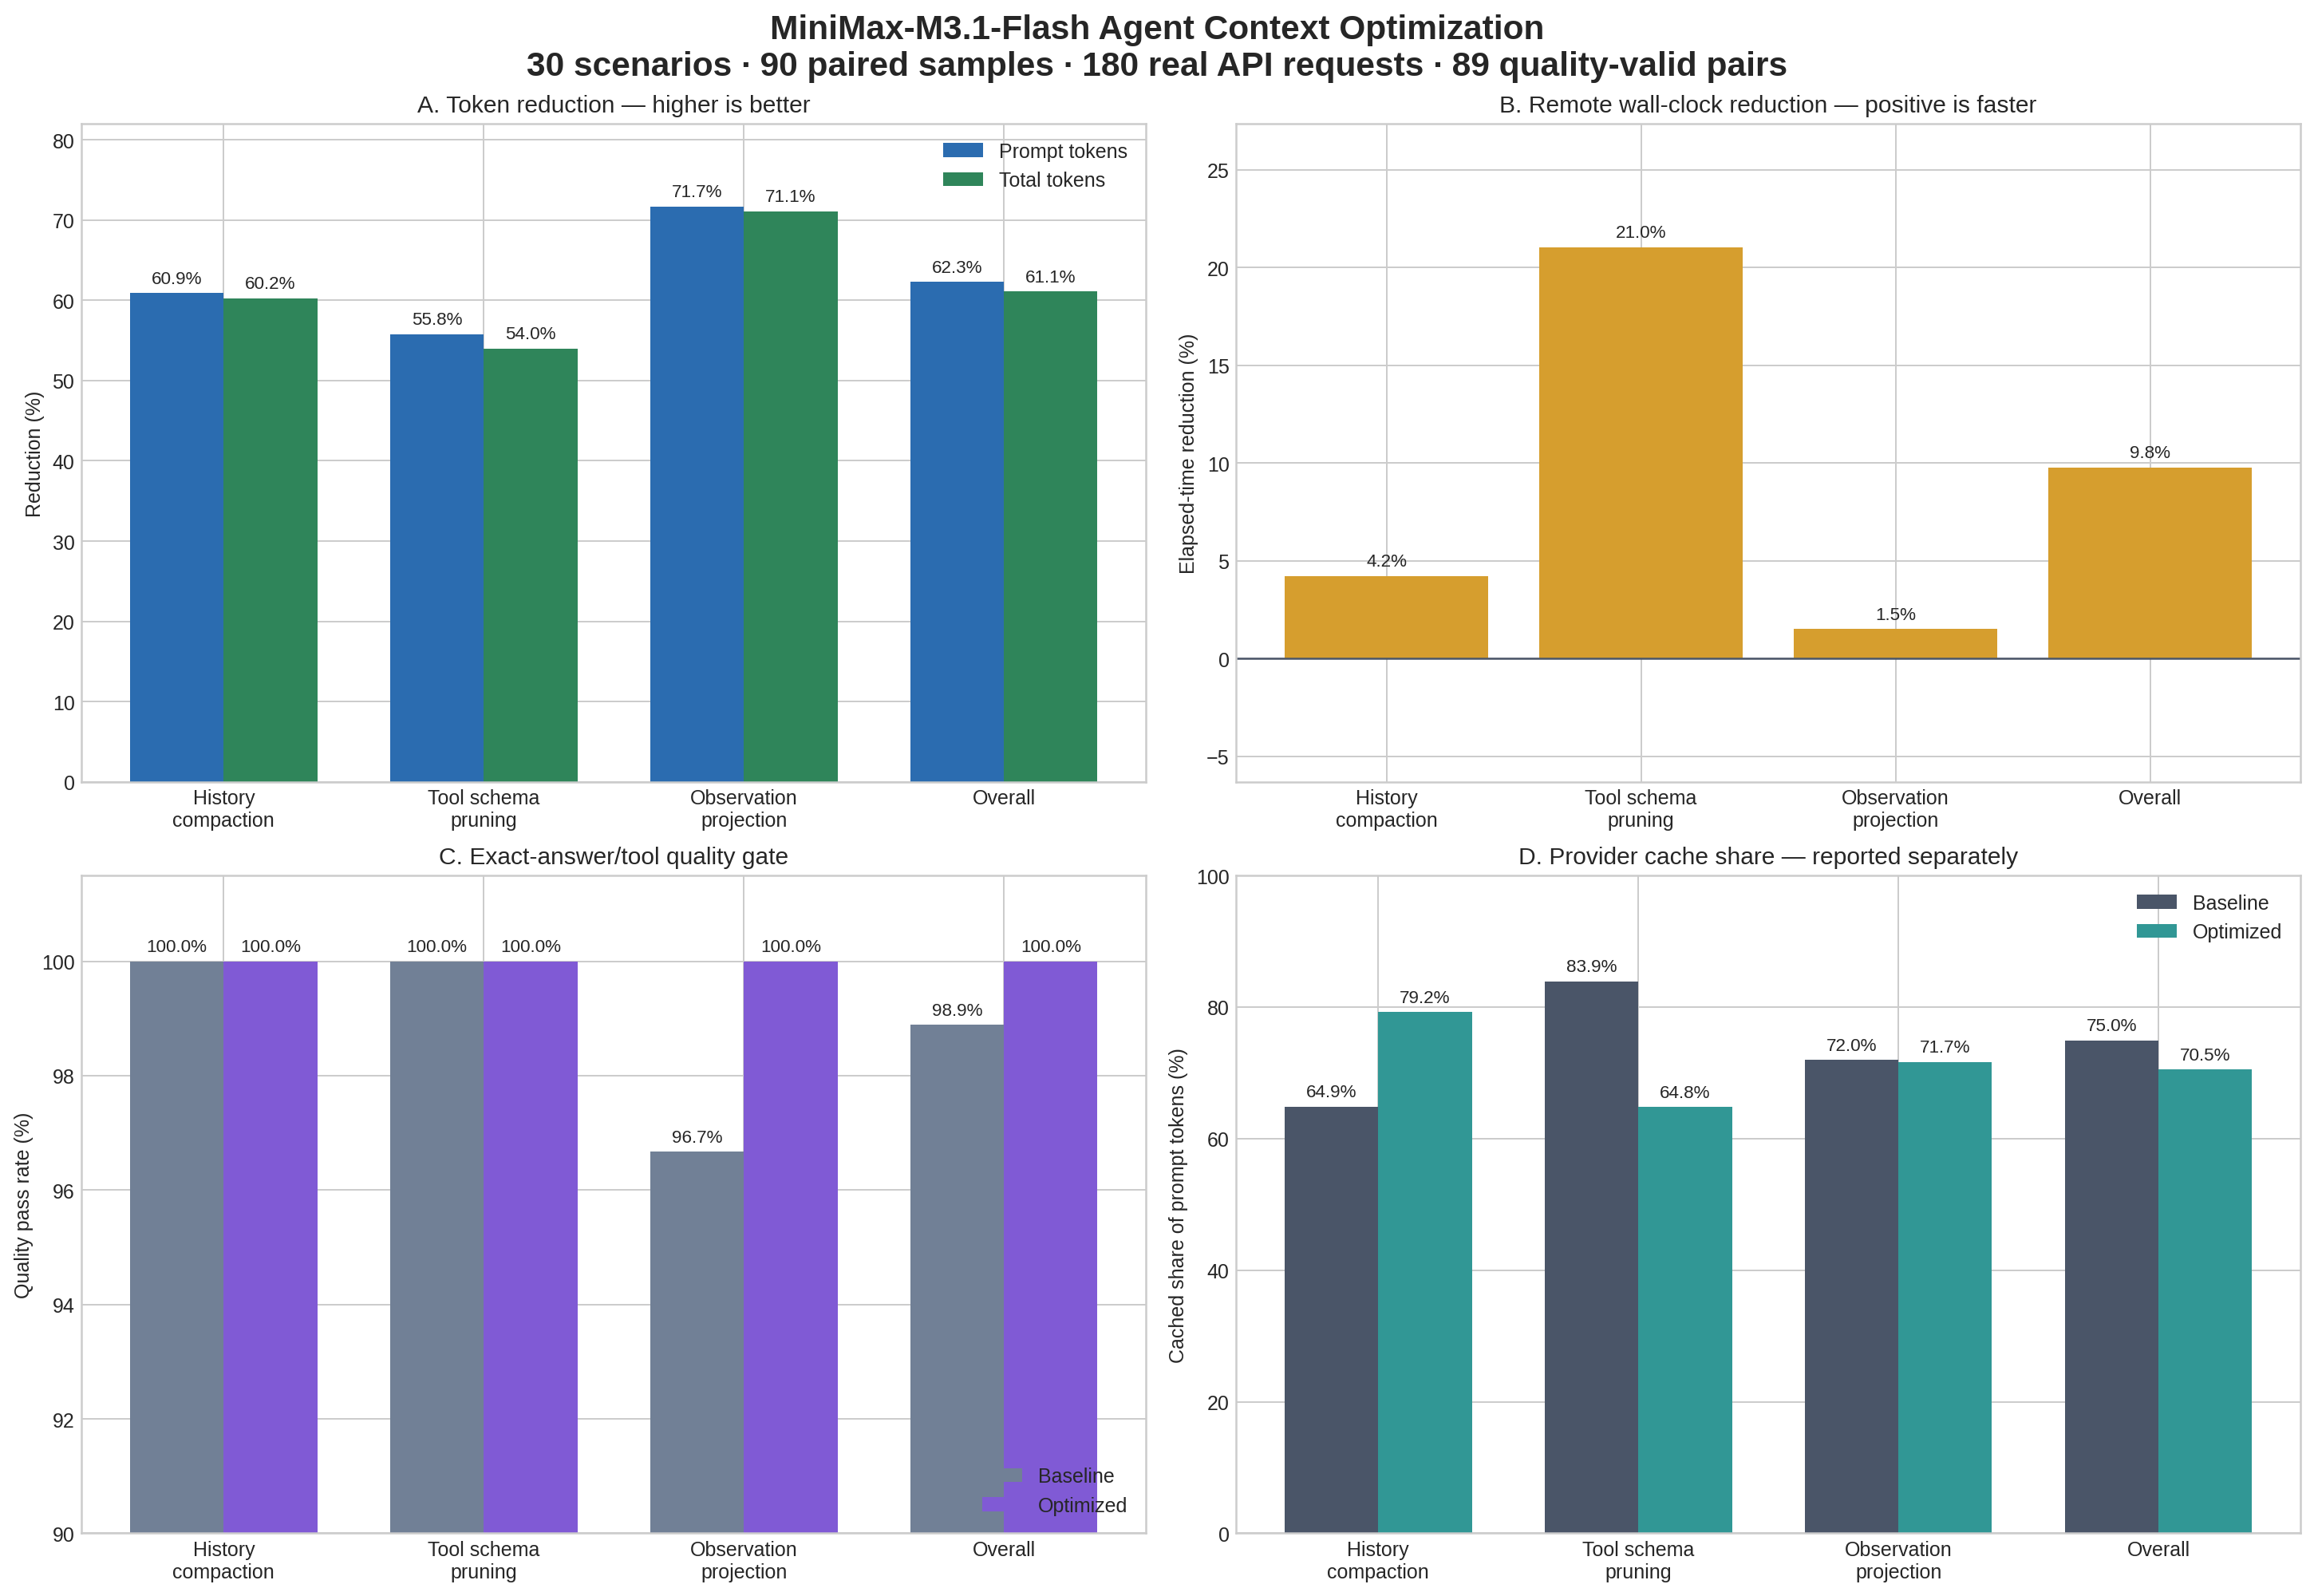

The file beside this chart, header and first rows:
category, scenario_id, variant, model, finish_reason, expected_kind, expected_value, observed_value, quality_pass, prompt_tokens, cached_tokens, completion_tokens, reasoning_tokens, total_tokens, elapsed_ms, repetition
history_compaction, chat_history, baseline, MiniMax-M3.1-Flash, stop, answer, hong-kong, hong-kong, 1, 698, 512, 8, 0, 706, 1667, 1
history_compaction, chat_history, optimized, MiniMax-M3.1-Flash, stop, answer, hong-kong, hong-kong, 1, 274, 256, 8, 0, 282, 1444, 1
history_compaction, chat_history, baseline, MiniMax-M3.1-Flash, stop, answer, hong-kong, hong-kong, 1, 698, 512, 8, 0, 706, 2097, 2
history_compaction, chat_history, optimized, MiniMax-M3.1-Flash, stop, answer, hong-kong, hong-kong, 1, 274, 256, 8, 0, 282, 2105, 2
history_compaction, chat_history, baseline, MiniMax-M3.1-Flash, stop, answer, hong-kong, hong-kong, 1, 698, 512, 8, 0, 706, 2321, 3
history_compaction, chat_history, optimized, MiniMax-M3.1-Flash, stop, answer, hong-kong, hong-kong, 1, 274, 256, 8, 0, 282, 1586, 3
history_compaction, code_window, baseline, MiniMax-M3.1-Flash, stop, answer, scheduler.rs, scheduler.rs, 1, 695, 128, 7, 0, 702, 2500, 1
history_compaction, code_window, optimized, MiniMax-M3.1-Flash, stop, answer, scheduler.rs, scheduler.rs, 1, 271, 128, 7, 0, 278, 1211, 1
history_compaction, code_window, baseline, MiniMax-M3.1-Flash, stop, answer, scheduler.rs, scheduler.rs, 1, 695, 640, 7, 0, 702, 3330, 2
history_compaction, code_window, optimized, MiniMax-M3.1-Flash, stop, answer, scheduler.rs, scheduler.rs, 1, 271, 128, 7, 0, 278, 1245, 2
history_compaction, code_window, baseline, MiniMax-M3.1-Flash, stop, answer, scheduler.rs, scheduler.rs, 1, 695, 640, 7, 0, 702, 2837, 3
history_compaction, code_window, optimized, MiniMax-M3.1-Flash, stop, answer, scheduler.rs, scheduler.rs, 1, 271, 128, 7, 0, 278, 1757, 3
history_compaction, diagnostic_trace, baseline, MiniMax-M3.1-Flash, stop, answer, trace-73, trace-73, 1, 698, 0, 8, 0, 706, 3346, 1
history_compaction, diagnostic_trace, optimized, MiniMax-M3.1-Flash, stop, answer, trace-73, trace-73, 1, 274, 0, 8, 0, 282, 4328, 1
history_compaction, diagnostic_trace, baseline, MiniMax-M3.1-Flash, stop, answer, trace-73, trace-73, 1, 698, 512, 8, 0, 706, 3729, 2
history_compaction, diagnostic_trace, optimized, MiniMax-M3.1-Flash, stop, answer, trace-73, trace-73, 1, 274, 256, 8, 0, 282, 3248, 2
history_compaction, diagnostic_trace, baseline, MiniMax-M3.1-Flash, stop, answer, trace-73, trace-73, 1, 698, 512, 8, 0, 706, 3398, 3
history_compaction, diagnostic_trace, optimized, MiniMax-M3.1-Flash, stop, answer, trace-73, trace-73, 1, 274, 256, 8, 0, 282, 3396, 3
history_compaction, memory_recall, baseline, MiniMax-M3.1-Flash, stop, answer, checkpoint-9, checkpoint-9, 1, 709, 128, 8, 0, 717, 1644, 1
history_compaction, memory_recall, optimized, MiniMax-M3.1-Flash, stop, answer, checkpoint-9, checkpoint-9, 1, 277, 249, 8, 0, 285, 1505, 1
history_compaction, memory_recall, baseline, MiniMax-M3.1-Flash, stop, answer, checkpoint-9, checkpoint-9, 1, 709, 708, 8, 0, 717, 1806, 2
history_compaction, memory_recall, optimized, MiniMax-M3.1-Flash, stop, answer, checkpoint-9, checkpoint-9, 1, 277, 276, 8, 0, 285, 1495, 2
history_compaction, memory_recall, baseline, MiniMax-M3.1-Flash, stop, answer, checkpoint-9, checkpoint-9, 1, 709, 708, 8, 0, 717, 4840, 3
history_compaction, memory_recall, optimized, MiniMax-M3.1-Flash, stop, answer, checkpoint-9, checkpoint-9, 1, 277, 276, 8, 0, 285, 1611, 3
history_compaction, plan_history, baseline, MiniMax-M3.1-Flash, stop, answer, stage-compile, stage-compile, 1, 698, 0, 8, 0, 706, 1827, 1
history_compaction, plan_history, optimized, MiniMax-M3.1-Flash, stop, answer, stage-compile, stage-compile, 1, 274, 0, 8, 0, 282, 1333, 1
history_compaction, plan_history, baseline, MiniMax-M3.1-Flash, stop, answer, stage-compile, stage-compile, 1, 698, 512, 8, 0, 706, 2343, 2
history_compaction, plan_history, optimized, MiniMax-M3.1-Flash, stop, answer, stage-compile, stage-compile, 1, 274, 256, 8, 0, 282, 2965, 2
history_compaction, plan_history, baseline, MiniMax-M3.1-Flash, stop, answer, stage-compile, stage-compile, 1, 698, 512, 8, 0, 706, 1958, 3
history_compaction, plan_history, optimized, MiniMax-M3.1-Flash, stop, answer, stage-compile, stage-compile, 1, 274, 256, 8, 0, 282, 3536, 3
history_compaction, policy_summary, baseline, MiniMax-M3.1-Flash, stop, answer, allow-read, allow-read, 1, 695, 128, 7, 0, 702, 1915, 1
history_compaction, policy_summary, optimized, MiniMax-M3.1-Flash, stop, answer, allow-read, allow-read, 1, 271, 245, 7, 0, 278, 5902, 1
history_compaction, policy_summary, baseline, MiniMax-M3.1-Flash, stop, answer, allow-read, allow-read, 1, 695, 694, 7, 0, 702, 1386, 2
history_compaction, policy_summary, optimized, MiniMax-M3.1-Flash, stop, answer, allow-read, allow-read, 1, 271, 270, 7, 0, 278, 1796, 2
history_compaction, policy_summary, baseline, MiniMax-M3.1-Flash, stop, answer, allow-read, allow-read, 1, 695, 694, 7, 0, 702, 1900, 3
history_compaction, policy_summary, optimized, MiniMax-M3.1-Flash, stop, answer, allow-read, allow-read, 1, 271, 270, 7, 0, 278, 3700, 3
history_compaction, repo_map, baseline, MiniMax-M3.1-Flash, stop, answer, crates-agent, crates-agent, 1, 695, 0, 7, 0, 702, 1870, 1
history_compaction, repo_map, optimized, MiniMax-M3.1-Flash, stop, answer, crates-agent, crates-agent, 1, 271, 0, 7, 0, 278, 1702, 1
history_compaction, repo_map, baseline, MiniMax-M3.1-Flash, stop, answer, crates-agent, crates-agent, 1, 695, 512, 7, 0, 702, 2118, 2
history_compaction, repo_map, optimized, MiniMax-M3.1-Flash, stop, answer, crates-agent, crates-agent, 1, 271, 256, 7, 0, 278, 1967, 2
history_compaction, repo_map, baseline, MiniMax-M3.1-Flash, stop, answer, crates-agent, crates-agent, 1, 695, 512, 7, 0, 702, 2083, 3
history_compaction, repo_map, optimized, MiniMax-M3.1-Flash, stop, answer, crates-agent, crates-agent, 1, 271, 256, 7, 0, 278, 2057, 3
history_compaction, retrieval_pack, baseline, MiniMax-M3.1-Flash, stop, answer, document-42, document-42, 1, 698, 128, 8, 1, 706, 3326, 1
history_compaction, retrieval_pack, optimized, MiniMax-M3.1-Flash, stop, answer, document-42, document-42, 1, 274, 128, 8, 1, 282, 3656, 1
history_compaction, retrieval_pack, baseline, MiniMax-M3.1-Flash, stop, answer, document-42, document-42, 1, 698, 640, 8, 1, 706, 2869, 2
history_compaction, retrieval_pack, optimized, MiniMax-M3.1-Flash, stop, answer, document-42, document-42, 1, 274, 256, 8, 1, 282, 3597, 2
history_compaction, retrieval_pack, baseline, MiniMax-M3.1-Flash, stop, answer, document-42, document-42, 1, 698, 640, 8, 1, 706, 3099, 3
history_compaction, retrieval_pack, optimized, MiniMax-M3.1-Flash, stop, answer, document-42, document-42, 1, 274, 256, 8, 1, 282, 1722, 3
history_compaction, session_summary, baseline, MiniMax-M3.1-Flash, stop, answer, session-blue, session-blue, 1, 695, 187, 7, 0, 702, 1571, 1
history_compaction, session_summary, optimized, MiniMax-M3.1-Flash, stop, answer, session-blue, session-blue, 1, 271, 245, 7, 0, 278, 1974, 1
history_compaction, session_summary, baseline, MiniMax-M3.1-Flash, stop, answer, session-blue, session-blue, 1, 695, 694, 7, 0, 702, 1937, 2
history_compaction, session_summary, optimized, MiniMax-M3.1-Flash, stop, answer, session-blue, session-blue, 1, 271, 270, 7, 0, 278, 2219, 2
history_compaction, session_summary, baseline, MiniMax-M3.1-Flash, stop, answer, session-blue, session-blue, 1, 695, 694, 7, 0, 702, 9901, 3
history_compaction, session_summary, optimized, MiniMax-M3.1-Flash, stop, answer, session-blue, session-blue, 1, 271, 270, 7, 0, 278, 6398, 3
history_compaction, tool_catalog, baseline, MiniMax-M3.1-Flash, stop, answer, workspace-search, workspace-search, 1, 695, 128, 7, 0, 702, 1666, 1
history_compaction, tool_catalog, optimized, MiniMax-M3.1-Flash, stop, answer, workspace-search, workspace-search, 1, 271, 245, 7, 0, 278, 1735, 1
history_compaction, tool_catalog, baseline, MiniMax-M3.1-Flash, stop, answer, workspace-search, workspace-search, 1, 695, 694, 7, 0, 702, 1341, 2
history_compaction, tool_catalog, optimized, MiniMax-M3.1-Flash, stop, answer, workspace-search, workspace-search, 1, 271, 270, 7, 0, 278, 1612, 2
history_compaction, tool_catalog, baseline, MiniMax-M3.1-Flash, stop, answer, workspace-search, workspace-search, 1, 695, 694, 7, 0, 702, 1180, 3
history_compaction, tool_catalog, optimized, MiniMax-M3.1-Flash, stop, answer, workspace-search, workspace-search, 1, 271, 270, 7, 0, 278, 1720, 3
... 120 more rows
